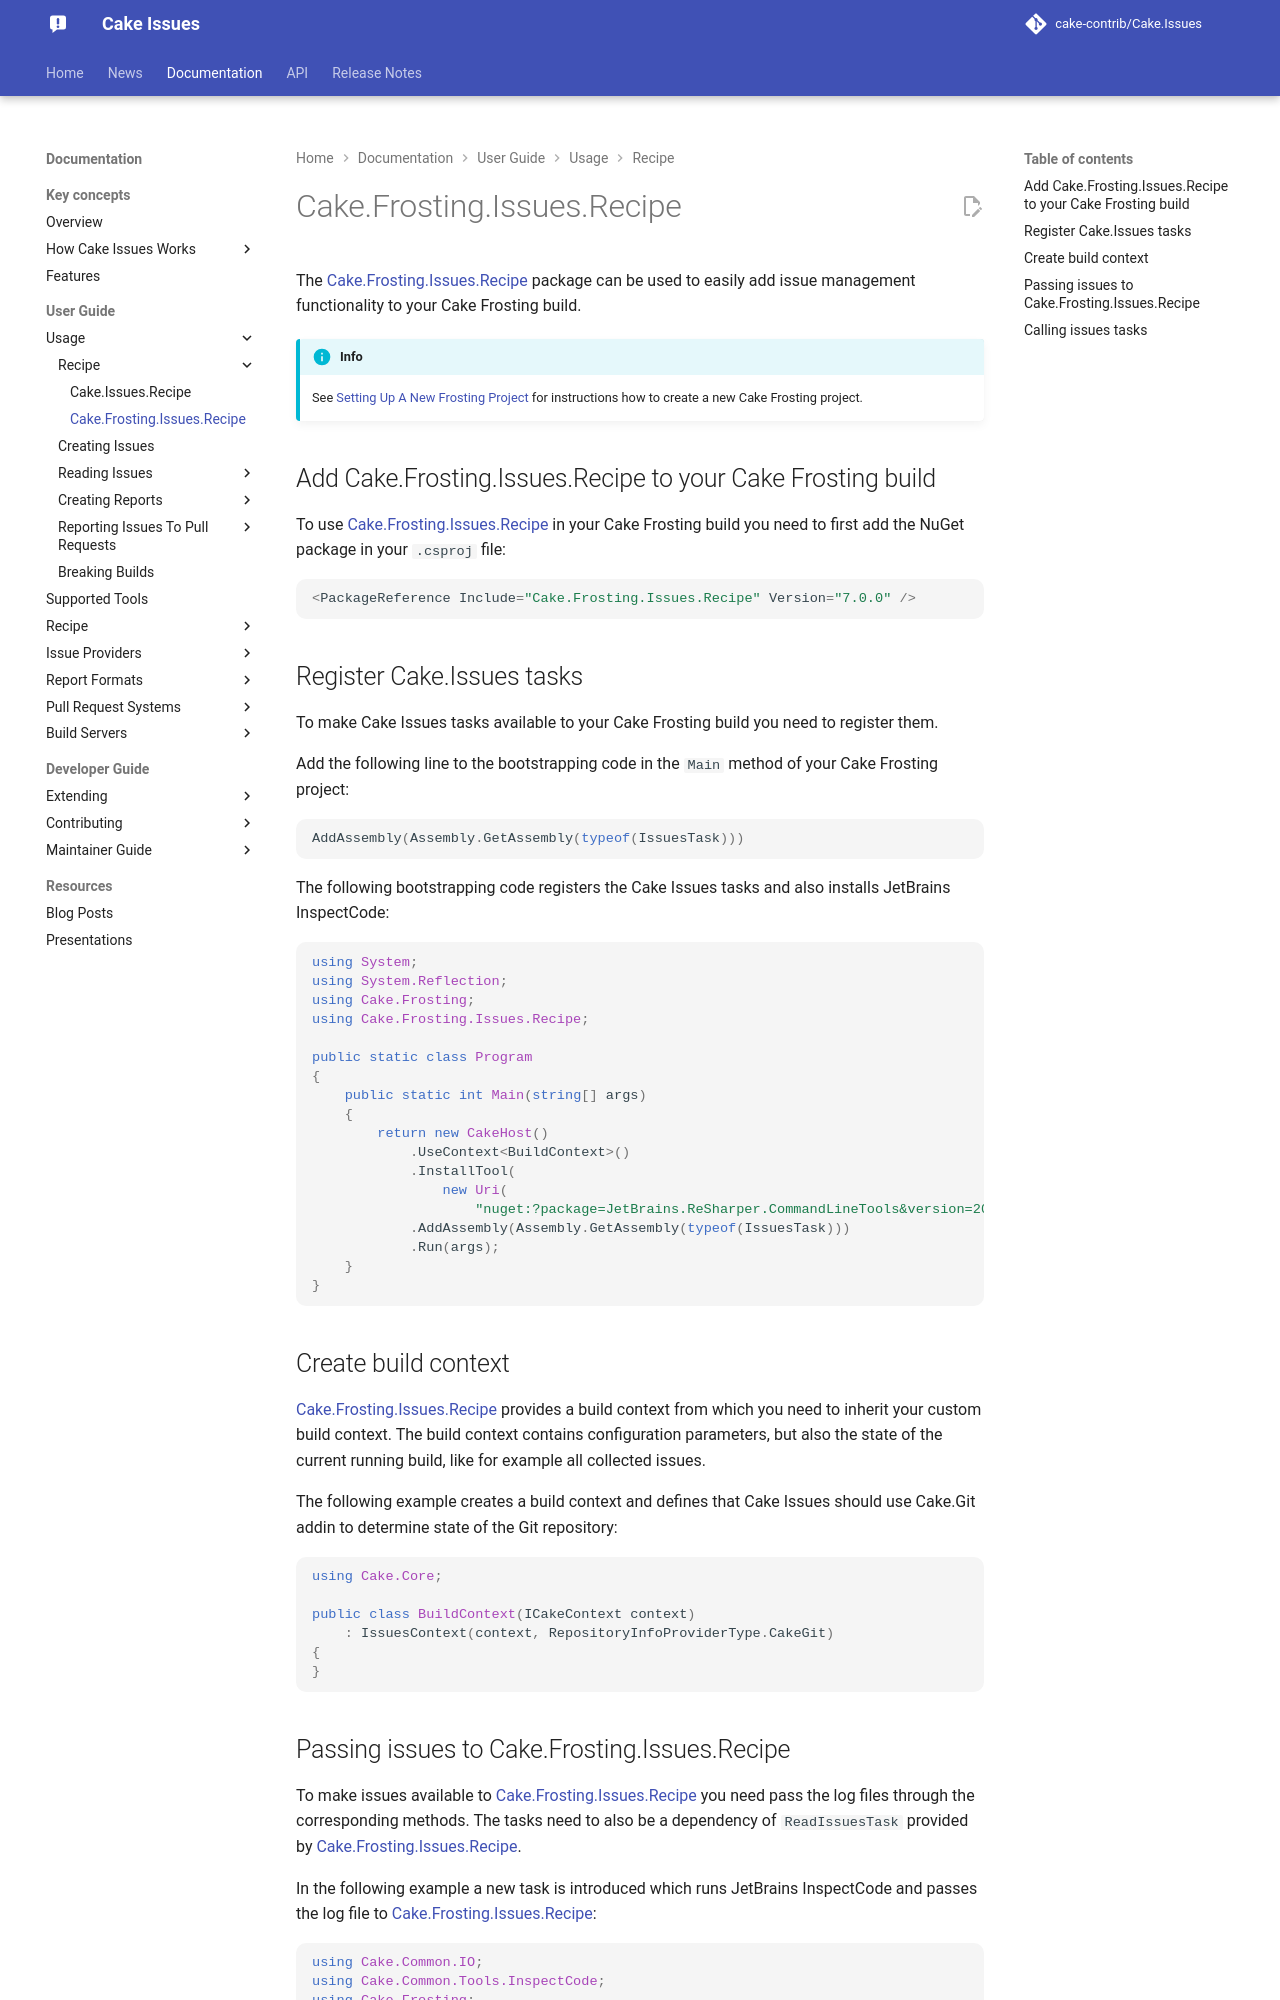

repository: cake-contrib/Cake.Issues · page: 7.0.0-beta.1/documentation/usage/recipe/using-cake-frosting-issues-recipe/index.html · generator: mkdocs

---
title: Using Cake.Frosting.Issues.Recipe
description: Basic usage of Cake.Frosting.Issues.Recipe.
---

The [Cake.Frosting.Issues.Recipe] package can be used to easily add issue management functionality to your Cake Frosting build.

!!! info
    See [Setting Up A New Frosting Project] for instructions how to create a new Cake Frosting project.

[Setting Up A New Frosting Project]: https://cakebuild.net/docs/getting-started/setting-up-a-new-frosting-project{target="_blank"}

## Add Cake.Frosting.Issues.Recipe to your Cake Frosting build

To use [Cake.Frosting.Issues.Recipe] in your Cake Frosting build you need to first add the NuGet package in your `.csproj` file:

```csharp
<PackageReference Include="Cake.Frosting.Issues.Recipe" Version="{{ cake_issues_version }}" />
```

## Register Cake.Issues tasks

To make Cake Issues tasks available to your Cake Frosting build you need to register them.

Add the following line to the bootstrapping code in the `Main` method of your Cake Frosting project:

```csharp
AddAssembly(Assembly.GetAssembly(typeof(IssuesTask)))
```

The following bootstrapping code registers the Cake Issues tasks and also installs JetBrains InspectCode:

```csharp
using System;
using System.Reflection;
using Cake.Frosting;
using Cake.Frosting.Issues.Recipe;

public static class Program
{
    public static int Main(string[] args)
    {
        return new CakeHost()
            .UseContext<BuildContext>()
            .InstallTool(
                new Uri(
                    "nuget:?package=JetBrains.ReSharper.CommandLineTools")) // (1)
            .AddAssembly(Assembly.GetAssembly(typeof(IssuesTask)))
            .Run(args);
    }
}
```

--8<-- "snippets/pinning.md"

## Create build context

[Cake.Frosting.Issues.Recipe] provides a build context from which you need to inherit your custom build context.
The build context contains configuration parameters, but also the state of the current running build,
like for example all collected issues.

The following example creates a build context and defines that Cake Issues should use Cake.Git addin to determine
state of the Git repository:

```csharp
public class BuildContext : IssuesContext
{
    public BuildContext(ICakeContext context)
        : base(context, RepositoryInfoProviderType.CakeGit)
    {
    }
}
```
